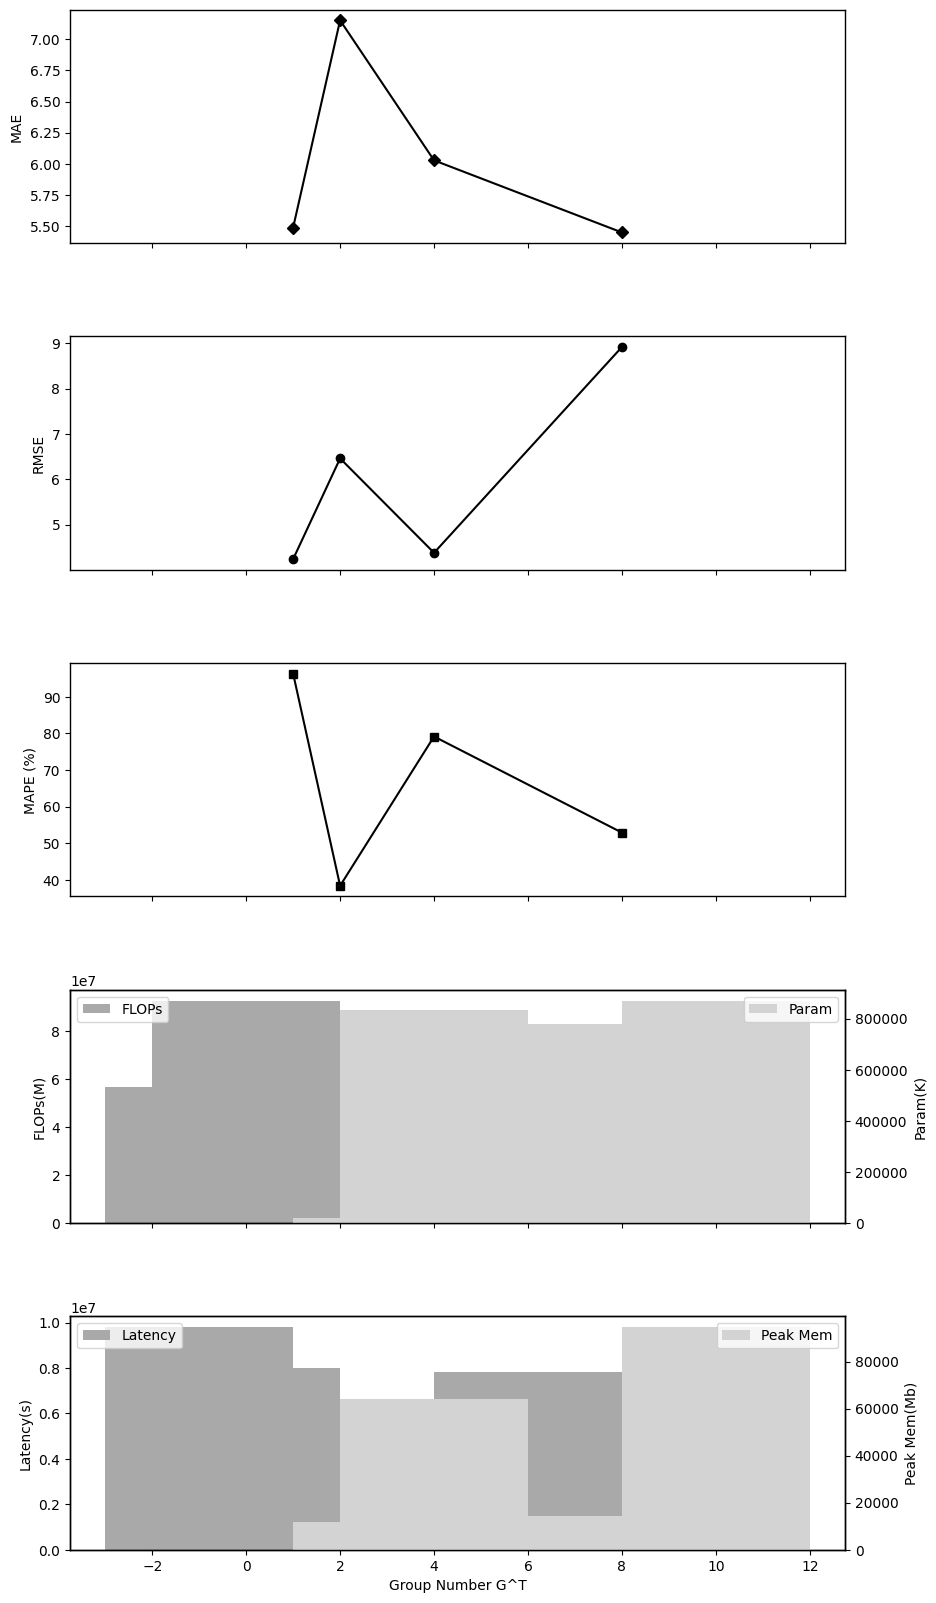

Write Python code to recreate this figure.
import matplotlib.pyplot as plt
import numpy as np

# Set a random seed for reproducibility
np.random.seed(0)

# X-axis values
x = np.array([1, 2, 4, 8])

# Y-axis values for the five subplots
y1 = np.random.rand(4) * 10  # MAE
y2 = np.random.rand(4) * 10  # RMSE
y3 = np.random.rand(4) * 100  # MAPE
y4 = np.random.rand(4) * 1e8  # FLOPs
y4_2 = np.random.rand(4) * 1e6  # Param
y5 = np.random.rand(4) * 1e7  # Latency
y5_2 = np.random.rand(4) * 1e5  # Peak Mem

# Style adjustments
plt.style.use('default')
plt.rcParams["axes.grid"] = False
plt.rcParams["axes.edgecolor"] = 'black'
plt.rcParams["axes.linewidth"] = 1

fig, axs = plt.subplots(5, 1, figsize=(10, 20), sharex=True)

# Plot data with black line color
axs[0].plot(x, y1, marker='D', color='black')
axs[1].plot(x, y2, marker='o', color='black')
axs[2].plot(x, y3, marker='s', color='black')

# Bar charts with two y-axis
axs3_2 = axs[3].twinx()  # instantiate a second y-axis that shares the same x-axis
axs4_2 = axs[4].twinx()  # instantiate a second y-axis that shares the same x-axis

axs[3].bar(x - 2, y4, width=4, color='darkgrey', label='FLOPs')
axs3_2.bar(x + 2, y4_2, width=4, color='lightgrey', label='Param')

axs[4].bar(x - 2, y5, width=4, color='darkgrey', label='Latency')
axs4_2.bar(x + 2, y5_2, width=4, color='lightgrey', label='Peak Mem')

# Set y labels
axs[0].set_ylabel('MAE')
axs[1].set_ylabel('RMSE')
axs[2].set_ylabel('MAPE (%)')
axs[3].set_ylabel('FLOPs(M)')
axs3_2.set_ylabel('Param(K)')  # we already handled the x-label with ax1
axs[4].set_ylabel('Latency(s)')
axs4_2.set_ylabel('Peak Mem(Mb)')  # we already handled the x-label with ax1

# Set x labels
axs[4].set_xlabel('Group Number G^T')

# Add legends for bar plots
axs[3].legend(loc='upper left')
axs3_2.legend(loc='upper right')
axs[4].legend(loc='upper left')
axs4_2.legend(loc='upper right')

# Adjust space between plots
fig.subplots_adjust(hspace=0.4)

plt.show()
